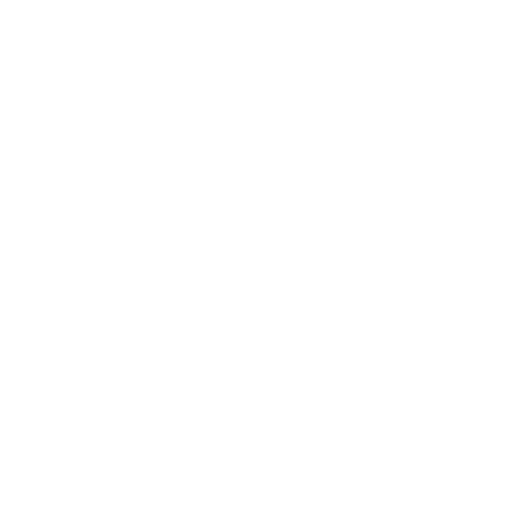
t = 0.00 s
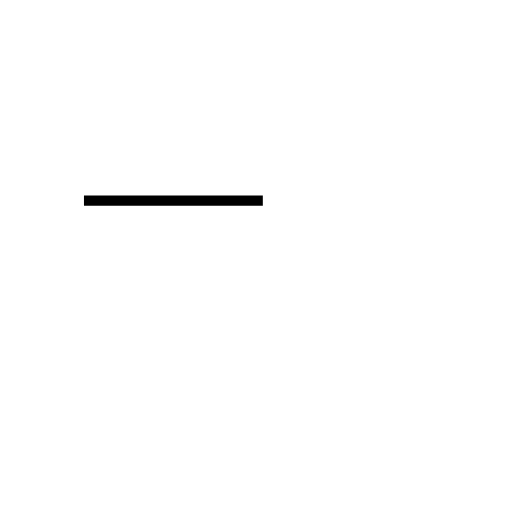
t = 0.52 s
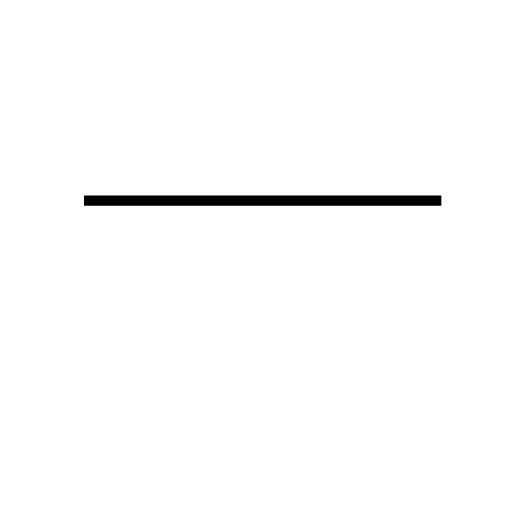
t = 1.05 s
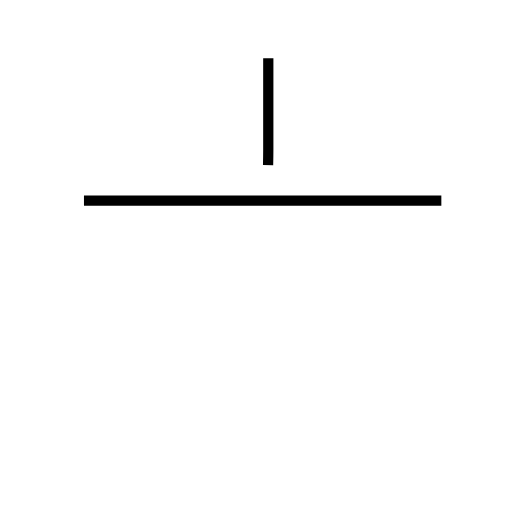
t = 1.36 s
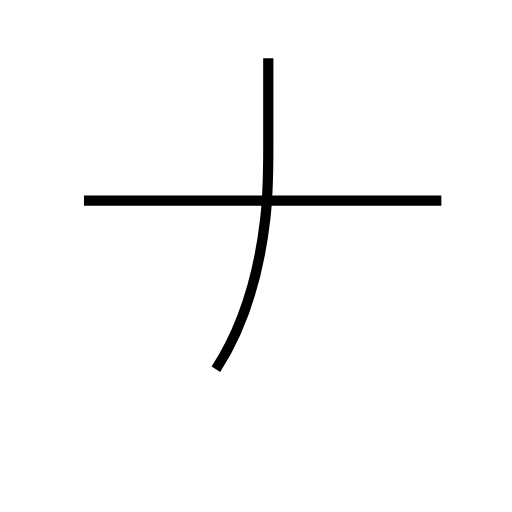
t = 1.99 s
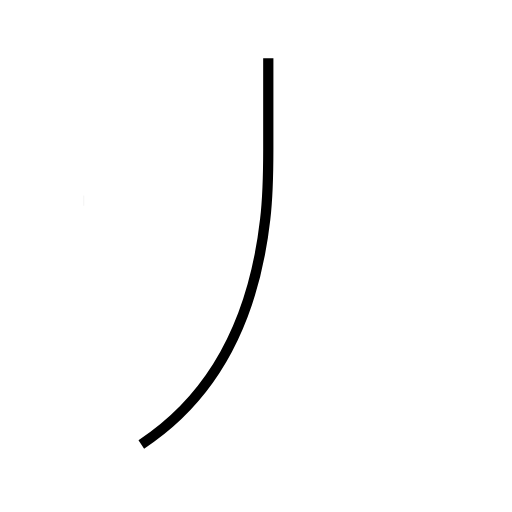
t = 2.30 s

The animated SVG that drew these frames (rendered in a browser with its animation timeline set to each time). Animation: 2 SMIL elements (animate=2); one cycle of 2.30 s.

<?xml version='1.0' encoding='utf-8'?>
<svg viewBox="0.0 -6.0 50.0 50.0" version="1.1" xmlns="http://www.w3.org/2000/svg"><rect x="-1000" y="-1000" width="2000" height="2000" stroke="white" fill="white" /><g style="fill:none;stroke:#000000;stroke-width:1"><path d="M 8.2 -24.4 L 43.1 -24.4 " transform="translate(0.0 38.0)" stroke-dasharray="34.900000000000006" stroke-dashoffset="34.900000000000006"><animate attributeName="stroke-dashoffset" from="34.900000000000006" to="0" dur="1.0470000000000002s" begin="0s; anim_end.end" fill="freeze" id="anim0" /></path><path d="M 26.2 -38.3 L 26.2 -29.4 C 26.2 -27.9 26.1 -24.3 25.9 -22.6 C 24.7 -12.1 20.5 -5.0 13.8 -0.6" transform="translate(0.0 38.0)" stroke-dasharray="41.695685196747995" stroke-dashoffset="41.695685196747995"><animate attributeName="stroke-dashoffset" from="41.695685196747995" to="0" dur="1.2508705559024398s" begin="anim0.end" fill="freeze" id="anim_end" /></path></g></svg>
